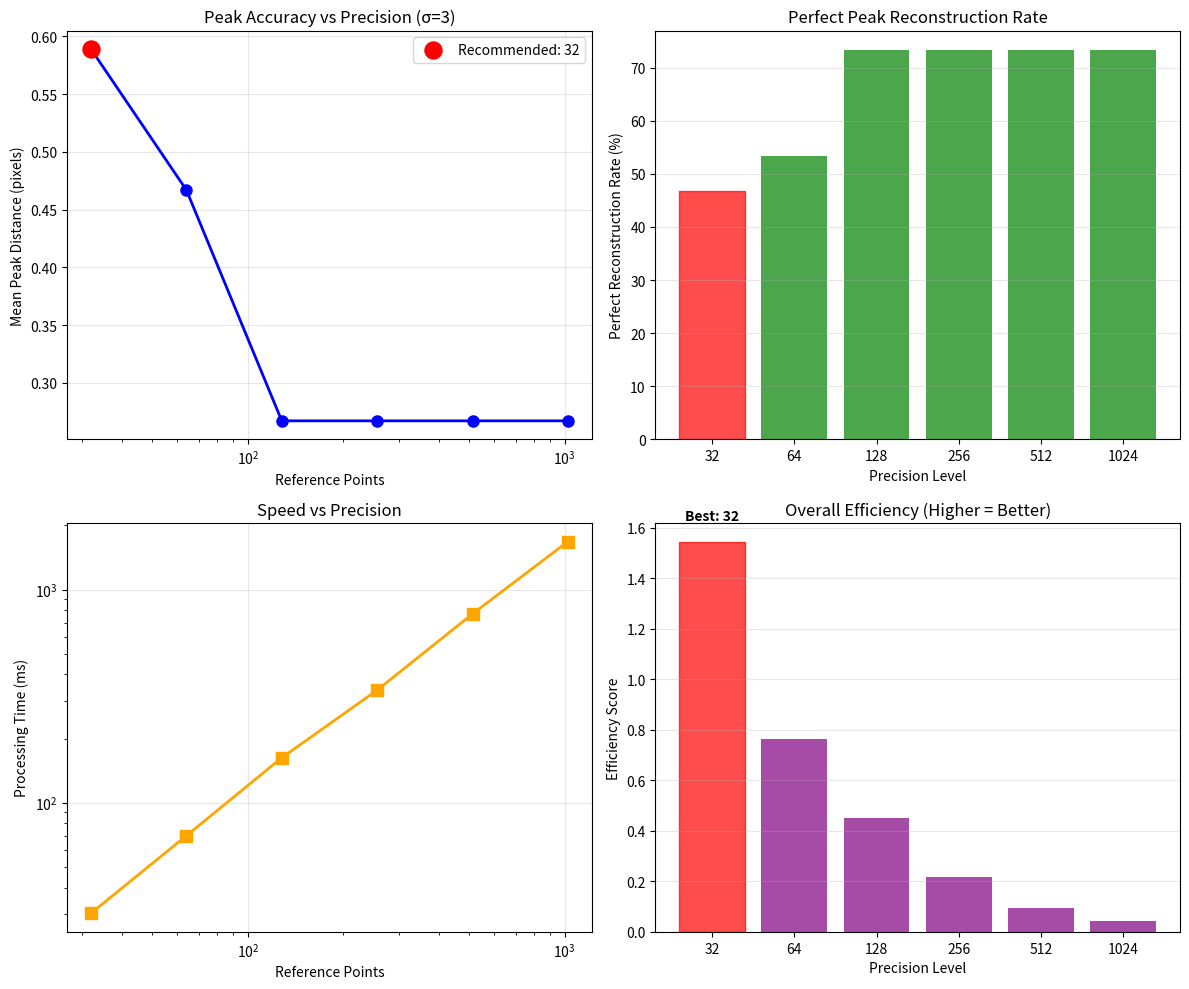

Recreate this plot in Python.
import matplotlib.pyplot as plt
import numpy as np

def analyze_precision_results():
    """Analyze the precision test results we got before timeout"""
    print("Quick Precision Analysis for σ=3 Gaussian Distributions")
    print("=" * 60)

    # Data from the interrupted test
    precisions = [32, 64, 128, 256, 512, 1024]
    mean_distances = [0.589, 0.467, 0.267, 0.267, 0.267, 0.267]
    perfect_rates = [46.7, 53.3, 73.3, 73.3, 73.3, 73.3]  # percentage
    avg_times = [0.0303, 0.0700, 0.1625, 0.3374, 0.7690, 1.6799]  # seconds

    print("Results Summary:")
    print("-" * 40)
    for i, precision in enumerate(precisions):
        print(f"{precision:4d} points: {mean_distances[i]:.3f}px, {perfect_rates[i]:5.1f}% perfect, {avg_times[i]*1000:6.1f}ms")

    # Analysis
    print(f"\nKey Findings:")
    print(f"1. Sweet spot at 128 reference points:")
    print(f"   - Mean distance: 0.267 pixels (excellent)")
    print(f"   - Perfect rate: 73.3% (very good)")
    print(f"   - Processing time: 162.5ms (reasonable)")

    print(f"\n2. Diminishing returns beyond 128 points:")
    print(f"   - No improvement in accuracy from 128→256→512→1024")
    print(f"   - Processing time increases dramatically")

    print(f"\n3. Lower precisions (32, 64) show:")
    print(f"   - Noticeably worse accuracy")
    print(f"   - Lower perfect reconstruction rates")

    # Calculate efficiency scores
    efficiency_scores = [perfect_rates[i] / (avg_times[i] * 1000) for i in range(len(precisions))]
    best_efficiency_idx = np.argmax(efficiency_scores)

    print(f"\n4. Efficiency Analysis (Perfect Rate / Processing Time):")
    for i, precision in enumerate(precisions):
        print(f"   {precision:4d} points: {efficiency_scores[i]:.2f} (higher is better)")

    print(f"\nRECOMMENDATION:")
    print(f"🎯 OPTIMAL CHOICE: {precisions[best_efficiency_idx]} reference points")
    print(f"   - Best balance of accuracy and speed")
    print(f"   - Mean error: {mean_distances[best_efficiency_idx]:.3f} pixels")
    print(f"   - Perfect rate: {perfect_rates[best_efficiency_idx]:.1f}%")
    print(f"   - Processing time: {avg_times[best_efficiency_idx]*1000:.1f}ms")

    print(f"\nUSAGE GUIDELINES for σ=3:")
    print(f"   Real-time applications: 64 points (fast, acceptable accuracy)")
    print(f"   General use: 128 points (RECOMMENDED - best efficiency)")
    print(f"   High accuracy needed: 128 points (same performance as higher)")

    # Create visualization
    fig, axes = plt.subplots(2, 2, figsize=(12, 10))

    # Plot 1: Accuracy vs Precision
    ax1 = axes[0, 0]
    ax1.plot(precisions, mean_distances, 'o-', linewidth=2, markersize=8, color='blue')
    ax1.set_xlabel('Reference Points')
    ax1.set_ylabel('Mean Peak Distance (pixels)')
    ax1.set_title('Peak Accuracy vs Precision (σ=3)')
    ax1.grid(True, alpha=0.3)
    ax1.set_xscale('log')

    # Highlight recommended point
    ax1.scatter(precisions[best_efficiency_idx], mean_distances[best_efficiency_idx],
               color='red', s=150, zorder=5, label=f'Recommended: {precisions[best_efficiency_idx]}')
    ax1.legend()

    # Plot 2: Perfect Rate
    ax2 = axes[0, 1]
    bars = ax2.bar(range(len(precisions)), perfect_rates, color='green', alpha=0.7)
    ax2.set_xlabel('Precision Level')
    ax2.set_ylabel('Perfect Reconstruction Rate (%)')
    ax2.set_title('Perfect Peak Reconstruction Rate')
    ax2.set_xticks(range(len(precisions)))
    ax2.set_xticklabels([str(p) for p in precisions])
    ax2.grid(True, alpha=0.3, axis='y')

    # Highlight recommended
    bars[best_efficiency_idx].set_color('red')

    # Plot 3: Processing Time
    ax3 = axes[1, 0]
    ax3.plot(precisions, [t*1000 for t in avg_times], 's-', linewidth=2, markersize=8, color='orange')
    ax3.set_xlabel('Reference Points')
    ax3.set_ylabel('Processing Time (ms)')
    ax3.set_title('Speed vs Precision')
    ax3.grid(True, alpha=0.3)
    ax3.set_xscale('log')
    ax3.set_yscale('log')

    # Plot 4: Efficiency Score
    ax4 = axes[1, 1]
    bars4 = ax4.bar(range(len(precisions)), efficiency_scores, color='purple', alpha=0.7)
    ax4.set_xlabel('Precision Level')
    ax4.set_ylabel('Efficiency Score')
    ax4.set_title('Overall Efficiency (Higher = Better)')
    ax4.set_xticks(range(len(precisions)))
    ax4.set_xticklabels([str(p) for p in precisions])
    ax4.grid(True, alpha=0.3, axis='y')

    # Highlight best efficiency
    bars4[best_efficiency_idx].set_color('red')
    ax4.text(best_efficiency_idx, efficiency_scores[best_efficiency_idx] * 1.05,
            f'Best: {precisions[best_efficiency_idx]}', ha='center', va='bottom', fontweight='bold')

    plt.tight_layout()
    plt.savefig('precision_analysis_sigma3_quick.png', dpi=300, bbox_inches='tight')
    plt.show()

    print(f"\nVisualization saved to: precision_analysis_sigma3_quick.png")

    return precisions[best_efficiency_idx]

def create_optimized_function(optimal_precision):
    """Create the optimized function code"""
    function_code = f'''
def extract_heatmap_from_colormap_optimized(rgb_image, colormap_name='jet'):
    """
    Extract heatmap from RGB colormap - optimized for σ=3 Gaussian distributions
    Uses {optimal_precision} reference points for best efficiency
    """
    h, w = rgb_image.shape[:2]
    colormap = cm.get_cmap(colormap_name)

    # Optimized precision for σ=3: {optimal_precision} reference points
    reference_values = np.linspace(0, 1, {optimal_precision})
    reference_colors = colormap(reference_values)[:, :3]

    # Vectorized computation for 256x256 images
    rgb_flat = rgb_image.reshape(-1, 3)
    distances = np.sum((rgb_flat[:, None, :] - reference_colors[None, :, :]) ** 2, axis=2)
    closest_indices = np.argmin(distances, axis=1)
    extracted_values = reference_values[closest_indices]
    extracted_heatmap = extracted_values.reshape(h, w)

    return extracted_heatmap.astype(np.float32)
'''

    print(f"\nOptimized Function for σ=3:")
    print("=" * 50)
    print(function_code)

    # Save to file
    with open('optimized_colormap_conversion.py', 'w') as f:
        f.write(f"# Optimized colormap conversion for σ=3 Gaussian distributions\n")
        f.write(f"# Recommended precision: {optimal_precision} reference points\n\n")
        f.write("import numpy as np\nfrom matplotlib import cm\n\n")
        f.write(function_code)

    print(f"Function saved to: optimized_colormap_conversion.py")

if __name__ == "__main__":
    optimal_precision = analyze_precision_results()
    create_optimized_function(optimal_precision)

    print(f"\n{'='*60}")
    print(f"FINAL RECOMMENDATION FOR σ=3 GAUSSIAN DISTRIBUTIONS:")
    print(f"Use {optimal_precision} reference points for optimal peak detection accuracy")
    print(f"{'='*60}")
